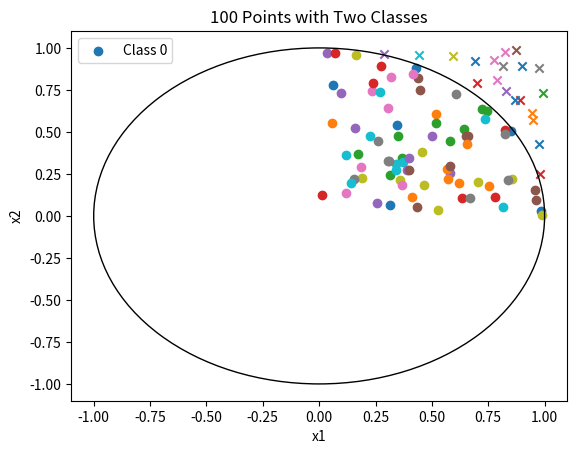

The script that saved this image:
import numpy as np 
import matplotlib.pyplot as plt
#generate 100 points in 2D space
x=np.random.rand(100,2)
#take x1 and x2
x1 = x[:, 0] 
x2 = x[:, 1]
#find x1^2+x2^2
distance = x1**2 + x2**2
#class 0 if distance < 1, class 1 if distance >= 1
y = []
for d in distance:
    if d < 1:
        y.append(0)
    else:
        y.append(1)
for i in range(100):
    if y[i] == 0:
        plt.scatter(x1[i], x2[i], marker="o",label="Class 0" if i == 0 else "")
    else:
        plt.scatter(x1[i], x2[i], marker="x",label="Class 1" if i == 0 else "")
circle = plt.Circle((0, 0), 1, fill=False)
plt.gca().add_patch(circle)
plt.xlabel("x1")
plt.ylabel("x2")
plt.title("100 Points with Two Classes")
plt.legend()
plt.show()
